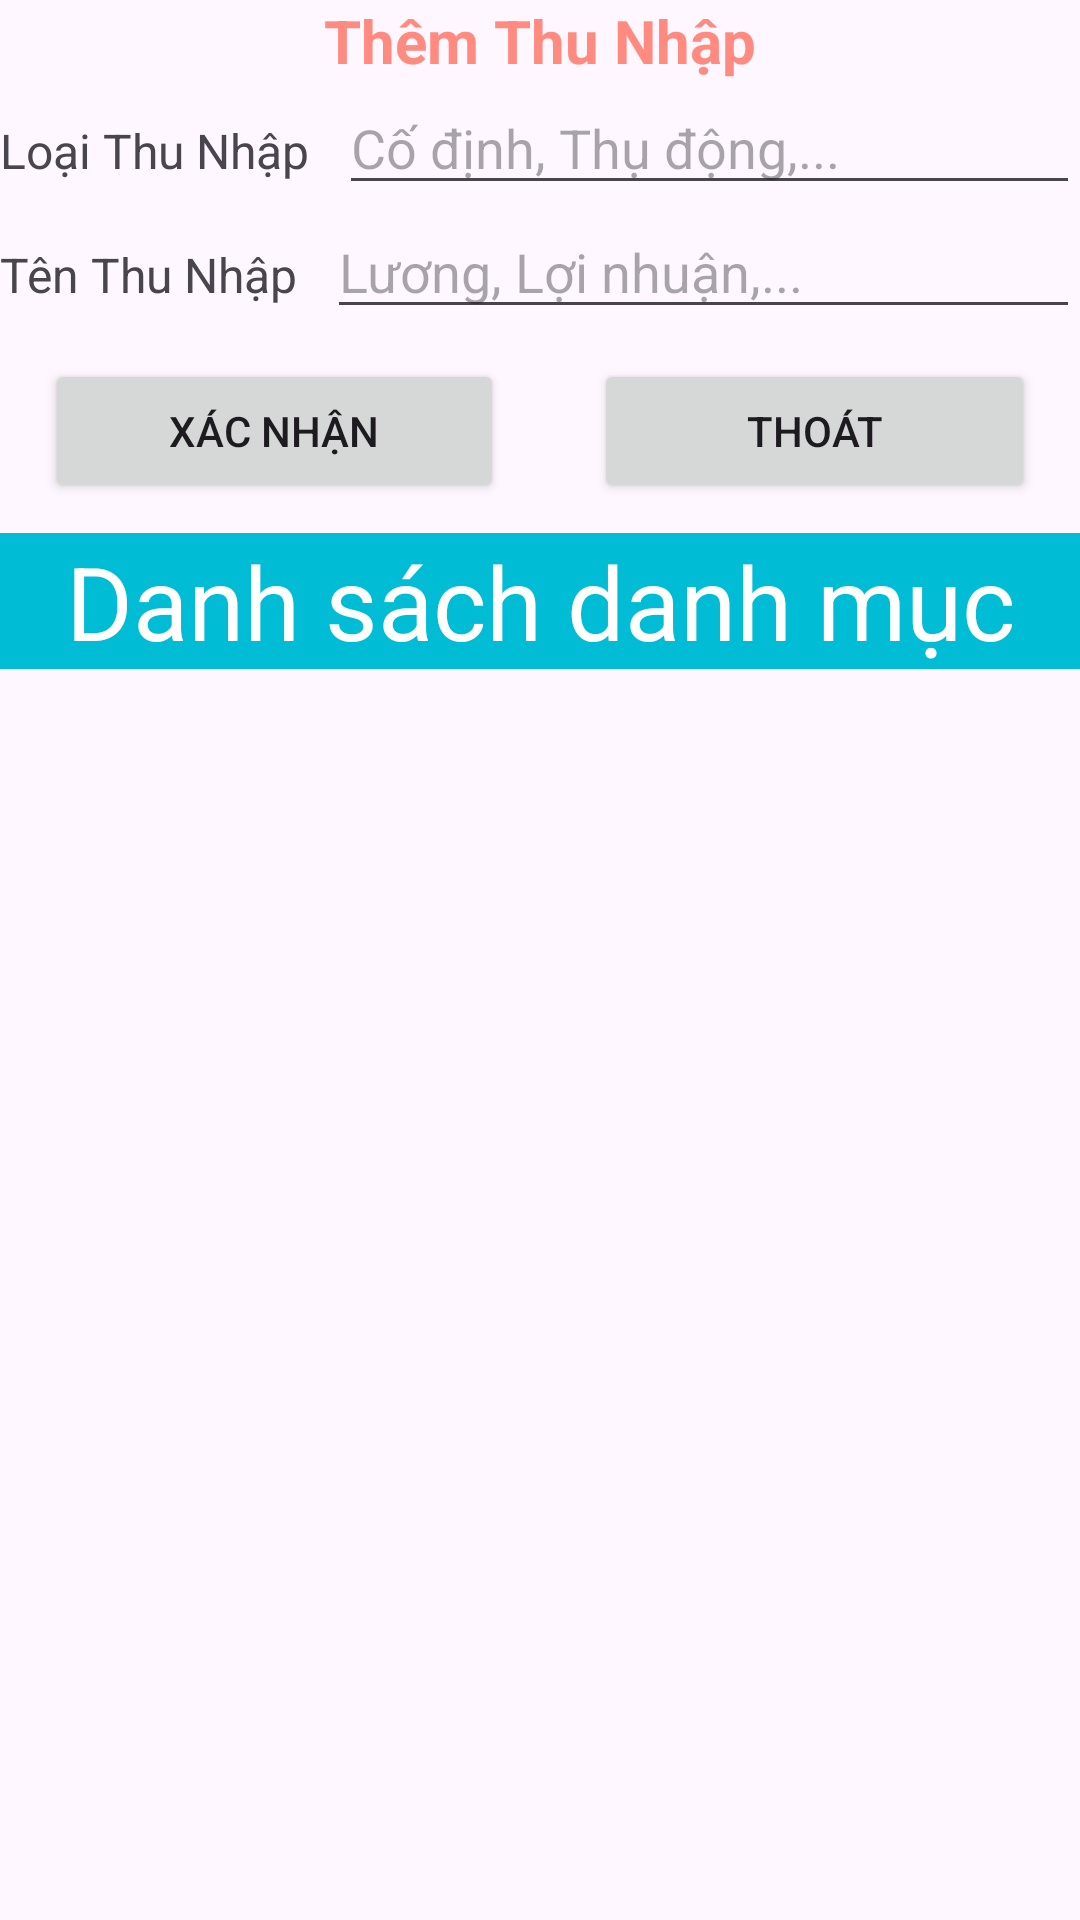

Here is an Android app screen rendered from its layout file. Give the layout XML and the strings, colors and styles it references.
<!-- AndroidManifest.xml: application theme Theme.CKQLCT -->
<!-- res/layout/doanhmuc_expense.xml -->
<?xml version="1.0" encoding="utf-8"?>
<FrameLayout xmlns:android="http://schemas.android.com/apk/res/android"
    xmlns:tools="http://schemas.android.com/tools"
    android:layout_width="match_parent"
    android:layout_height="match_parent"
    tools:context=".Nav_fragment.ShareFragment">

    
    <LinearLayout
        android:layout_width="match_parent"
        android:layout_height="wrap_content"
        android:orientation="vertical">

        <LinearLayout
            android:layout_width="match_parent"
            android:layout_height="match_parent"
            android:orientation="vertical">

            <TextView
                android:id="@+id/textView3"
                android:layout_width="match_parent"
                android:layout_height="wrap_content"
                android:layout_weight="1"
                android:text="Thêm Thu Nhập"
                android:textAlignment="center"
                android:textColor="#FF8A80"
                android:textSize="20sp"
                android:textStyle="bold" />

            <LinearLayout
                android:layout_width="match_parent"
                android:layout_height="match_parent"
                android:orientation="horizontal">

                <TextView
                    android:id="@+id/textView4"
                    android:layout_width="wrap_content"
                    android:layout_height="wrap_content"
                    android:text="Loại Thu Nhập"
                    android:textSize="16sp" />

                <EditText
                    android:id="@+id/edtType"
                    android:layout_width="wrap_content"
                    android:layout_height="wrap_content"
                    android:layout_marginLeft="10dp"
                    android:hint="Cố định, Thụ động,..."
                    android:layout_weight="1"
                    android:ems="10"
                    android:inputType="text" />

            </LinearLayout>

            <LinearLayout
                android:layout_width="match_parent"
                android:layout_height="match_parent"
                android:orientation="horizontal">

                <TextView
                    android:id="@+id/textView11"
                    android:layout_width="wrap_content"
                    android:layout_height="wrap_content"
                    android:text="Tên Thu Nhập"
                    android:textSize="16sp" />

                <EditText
                    android:id="@+id/edtName"
                    android:layout_width="wrap_content"
                    android:layout_height="wrap_content"
                    android:layout_marginLeft="10dp"
                    android:hint="Lương, Lợi nhuận,..."
                    android:layout_weight="1"
                    android:ems="10"
                    android:inputType="text" />
            </LinearLayout>

            <LinearLayout
                android:layout_width="match_parent"
                android:layout_height="match_parent"
                android:layout_marginTop="10dp"
                android:layout_marginBottom="10dp"
                android:orientation="horizontal">

                <Button
                    android:id="@+id/btnThem"
                    android:layout_width="wrap_content"
                    android:layout_height="wrap_content"
                    android:layout_marginHorizontal="15dp"
                    android:layout_weight="1"
                    android:text="Xác Nhận" />

                <Button
                    android:id="@+id/btnExit"
                    android:layout_width="wrap_content"
                    android:layout_height="wrap_content"
                    android:layout_marginHorizontal="15dp"
                    android:layout_weight="1"
                    android:text="Thoát" />
            </LinearLayout>

            <TextView
                android:layout_width="fill_parent"
                android:layout_height="match_parent"
                android:background="@color/cyan"
                android:text="Danh sách danh mục"
                android:textAlignment="center"
                android:textColor="@color/white"
                android:textSize="34sp" />

        </LinearLayout>

        <LinearLayout
            android:layout_width="match_parent"
            android:layout_height="match_parent"
            android:orientation="vertical">

            <ListView
                android:id="@+id/lstExpense"
                android:layout_width="match_parent"
                android:layout_height="match_parent" />
        </LinearLayout>
    </LinearLayout>

</FrameLayout>
<!-- resources referenced by this layout -->
<resources>
  <color name="cyan">#FF00BCD4</color>"
  <color name="white">#FFFFFFFF</color>
  <style name="Theme.CKQLCT" parent="Base.Theme.CKQLCT" />
  <style name="Base.Theme.CKQLCT" parent="Theme.Material3.DayNight.NoActionBar">
          
          
          
          
          <item name="colorSecondary">@color/blue</item>
          <item name="colorSecondaryVariant">@color/white</item>
          <item name="colorOnSecondary">@color/light_blue</item>
  
      </style>
  <color name="blue">#FF6495ED</color>"
  <color name="light_blue">#FF03A9F4</color>"
</resources>
